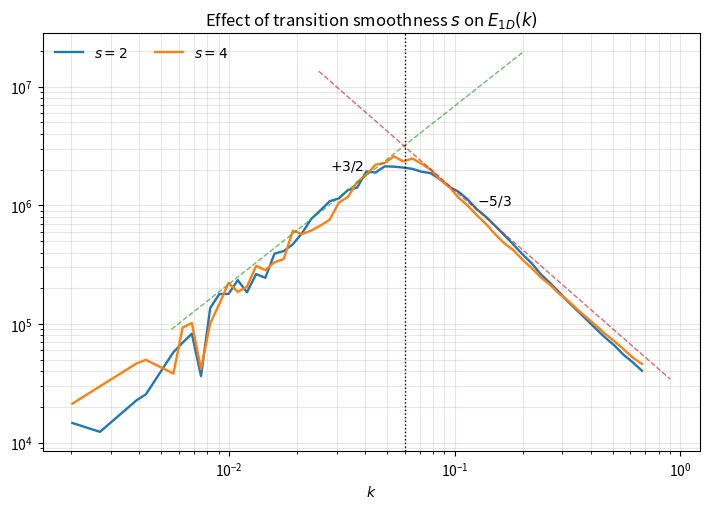
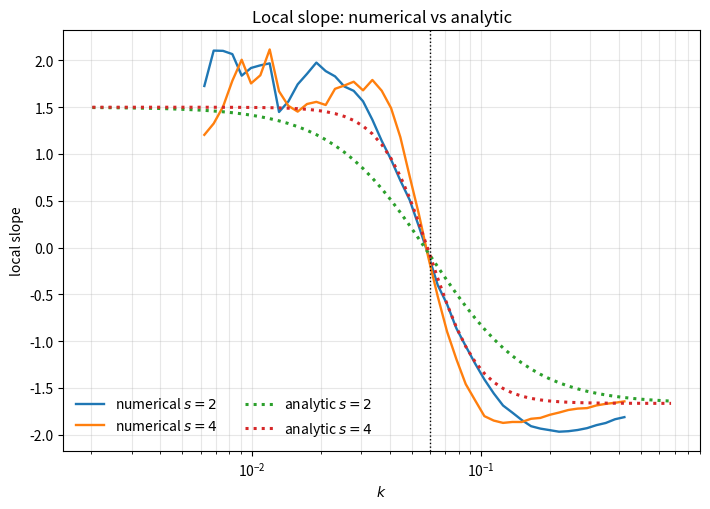
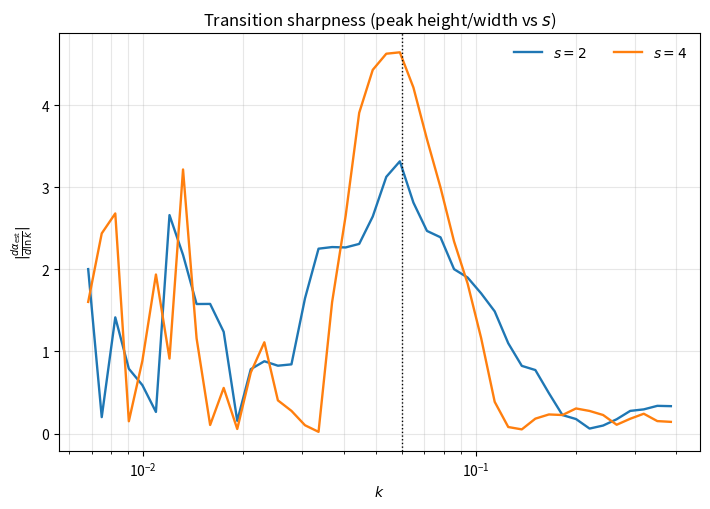

Here is the Python script that generated these plots, in order:
#!/usr/bin/env python3
"""
Transition smoothness demo (patched with dimensionless pivot b)
===============================================================

We build 2D random fields whose target 1D ring spectrum has two slopes:
  α_low = +3/2 at k << k_break, and α_high = -5/3 at k >> k_break,
with a blended transition α(k) = α_low * t(k) + α_high * [1 - t(k)],
t(k) = 1 / (1 + (k/k_break)^s). The parameter 's' controls smoothness:
small s = smooth/wide transition; large s = sharp/narrow transition.

PATCH REQUESTED:
- Use a dimensionless pivot in the Fourier power, i.e. replace k^ν with (k/b)^ν.
- Here we set b = k_break by default (can be changed in Config.k_pivot).

For several s values, we:
  • synthesize fields by shaping FFT amplitudes with P2D(k) ∝ (k/b)^{α(k)-1},
  • compute E1D(k) = 2π k P2D_ring(k),
  • estimate local slope α_est(k) = d log E1D / d log k,
  • compare to the analytic α(k), and quantify a simple transition width.

Outputs (in fig/transition_smoothness/):
  - E1D_vs_k_all_s.png/.pdf : E1D(k) for all s
  - alpha_local_all_s.png/.pdf : local slope α_est(k) + analytic α(k)
  - dalpha_dlnk_all_s.png/.pdf : |dα_est/dlnk| to visualize break width
  - Prints fitted low/high slopes and a width metric for each s
"""

import os
import numpy as np
import matplotlib.pyplot as plt
from dataclasses import dataclass
from typing import Tuple, Callable
from numpy.fft import fft2, ifft2, fftfreq

# ──────────────────────────────────────────────────────────────────────
# Config
# ──────────────────────────────────────────────────────────────────────

@dataclass
class Config:
    nx: int = 512
    ny: int = 512
    dx: float = 1.0
    seed: int = 2025

    # target shell slopes and break
    alpha_low: float = +1.5
    alpha_high: float = -5.0/3.0
    k_break: float = 0.06   # choose inside inertial range

    # PIVOT for dimensionless power (PATCH): P2D ∝ (k / k_pivot)^{α-1}
    # Good default is k_pivot = k_break
    k_pivot: float = None

    # transition sharpness values to test
    s_list: Tuple[float, ...] = (2.0, 4.0)

    # averaging over realizations per s (reduces noise)
    n_real: int = 3

    # ring-average bins and fit bands
    nbins: int = 70
    kmin: float = 1e-3
    kmax_frac: float = 1.0
    fit_low: Tuple[float, float] = (0.01, 0.04)
    fit_high: Tuple[float, float] = (0.08, 0.20)

    # local-slope window (in bins) for regression in log–log
    slope_win: int = 11  # odd number recommended

    outdir: str = "fig/transition_smoothness"
    dpi: int = 160

C = Config()
if C.k_pivot is None:
    C.k_pivot = C.k_break  # pivot defaults to the break

# ──────────────────────────────────────────────────────────────────────
# Helpers
# ──────────────────────────────────────────────────────────────────────

def ring_average_2d(P2D: np.ndarray, dx: float, nbins: int, kmin: float, kmax_frac: float):
    ny, nx = P2D.shape
    ky = fftfreq(ny, d=dx); kx = fftfreq(nx, d=dx)
    KY, KX = np.meshgrid(ky, kx, indexing='ij')
    K = np.hypot(KY, KX)
    kmax = K.max() * float(kmax_frac)
    if kmax <= kmin:
        raise ValueError("kmax must exceed kmin; check grid and kmax_frac.")
    bins = np.logspace(np.log10(max(kmin,1e-8)), np.log10(kmax), nbins+1)
    k = K.ravel(); p = P2D.ravel()
    idx = np.digitize(k, bins) - 1
    good = (idx >= 0) & (idx < nbins) & np.isfinite(p)
    sums = np.bincount(idx[good], weights=p[good], minlength=nbins)
    cnts = np.bincount(idx[good], minlength=nbins)
    prof = np.full(nbins, np.nan, float)
    nz = cnts > 0
    prof[nz] = sums[nz] / cnts[nz]
    kcent = 0.5 * (bins[1:] + bins[:-1])
    m = np.isfinite(prof) & (kcent > kmin)
    return kcent[m], prof[m]

def fit_loglog(x, y, xmin, xmax):
    m = np.isfinite(x) & np.isfinite(y) & (x>0) & (y>0) & (x>=xmin) & (x<=xmax)
    if np.count_nonzero(m) < 5: return np.nan, np.nan
    X = np.log(x[m]); Y = np.log(y[m])
    A = np.vstack([X, np.ones_like(X)]).T
    a, b = np.linalg.lstsq(A, Y, rcond=None)[0]
    return float(a), float(np.exp(b))

def local_slope_loglog(x, y, win: int):
    """
    Estimate local slope α_est(k) = d ln y / d ln x by sliding
    least-squares in log–log space with window 'win' (odd).
    """
    assert win >= 3 and win % 2 == 1
    n = len(x)
    alpha = np.full(n, np.nan, float)
    lx = np.log(x); ly = np.log(y)
    half = win // 2
    for i in range(half, n-half):
        sl = slice(i-half, i+half+1)
        X = np.vstack([lx[sl], np.ones(win)]).T
        if np.all(np.isfinite(X)) and np.all(np.isfinite(ly[sl])):
            a, _ = np.linalg.lstsq(X, ly[sl], rcond=None)[0]
            alpha[i] = a
    return alpha

# ──────────────────────────────────────────────────────────────────────
# Two-slope density with dimensionless pivot (PATCHED)
# ──────────────────────────────────────────────────────────────────────

def P2D_two_slope(alpha_low, alpha_high, k_break, sharp, k_pivot) -> Callable[[np.ndarray], np.ndarray]:
    """
    Return P2D(k) that yields ring slope α(k) with two asymptotes.
    Since E1D = 2πk P2D, set P2D ∝ (k/k_pivot)^{α(k)-1}.
    The blend t(k) still uses k_break for where the transition happens.
    """
    k_break = float(k_break)
    k_pivot = float(k_pivot)
    def P2D(K, eps=1e-20):
        Ksafe = np.maximum(K, eps)
        x = Ksafe / k_break
        t = 1.0 / (1.0 + x**sharp)           # ~1 low-k, ~0 high-k
        alpha = alpha_low * t + alpha_high * (1.0 - t)
        Y = Ksafe / k_pivot                  # PATCH: dimensionless pivot
        return Y ** (alpha - 1.0)
    return P2D

# ──────────────────────────────────────────────────────────────────────
# Field synthesis
# ──────────────────────────────────────────────────────────────────────

def synthesize_2d(nx, ny, dx, P2D_func: Callable, seed=0):
    rng = np.random.default_rng(seed)
    w = rng.normal(size=(ny, nx))
    Wk = fft2(w)
    ky = fftfreq(ny, d=dx); kx = fftfreq(nx, d=dx)
    KY, KX = np.meshgrid(ky, kx, indexing='ij')
    K = np.hypot(KY, KX)
    A = np.sqrt(np.maximum(P2D_func(K), 0.0))
    Fk = Wk * A
    f = ifft2(Fk).real
    f -= f.mean(); f /= (f.std(ddof=0) + 1e-12)
    return f

# ──────────────────────────────────────────────────────────────────────
# Experiment
# ──────────────────────────────────────────────────────────────────────

def main(C=C):
    os.makedirs(C.outdir, exist_ok=True)
    rng = np.random.default_rng(C.seed)

    results = []  # store (s, k, E1D_mean, alpha_local, alpha_target, dalpha_dlnk)

    for s in C.s_list:
        P2D_func = P2D_two_slope(C.alpha_low, C.alpha_high, C.k_break, s, C.k_pivot)

        # average over realizations for cleaner curves
        acc_E = None
        acc_P = None
        acc_counts = 0

        for _ in range(C.n_real):
            seed_r = rng.integers(0, 2**31 - 1)
            f2 = synthesize_2d(C.nx, C.ny, C.dx, P2D_func, seed=seed_r)

            Fk = fft2(f2)
            P2D = (Fk * np.conj(Fk)).real

            k1d, Pk = ring_average_2d(P2D, C.dx, C.nbins, C.kmin, C.kmax_frac)
            E1D = 2*np.pi * k1d * Pk

            if acc_E is None:
                acc_E = np.zeros_like(E1D)
                acc_P = np.zeros_like(Pk)
                acc_k = k1d.copy()

            # Rebin check (should match)
            if not np.allclose(acc_k, k1d):
                raise RuntimeError("Inconsistent k-binning across realizations")

            acc_E += E1D
            acc_P += Pk
            acc_counts += 1

        # averages
        E1D_mean = acc_E / acc_counts
        Pk_mean  = acc_P / acc_counts

        # local slope on E1D
        alpha_local = local_slope_loglog(acc_k, E1D_mean, C.slope_win)

        # analytic target α(k)
        x = acc_k / C.k_break
        t = 1.0 / (1.0 + x**s)
        alpha_target = C.alpha_low * t + C.alpha_high * (1.0 - t)

        # numerical derivative magnitude |dα/dlnk|
        dalpha = np.full_like(alpha_local, np.nan)
        lnk = np.log(acc_k)
        for i in range(1, len(acc_k)-1):
            if np.isfinite(alpha_local[i-1:i+2]).all():
                dalpha[i] = (alpha_local[i+1] - alpha_local[i-1]) / (lnk[i+1] - lnk[i-1])
        results.append((s, acc_k, E1D_mean, alpha_local, alpha_target, dalpha))

        # Fit low/high slopes for a quick report
        a_lo, _ = fit_loglog(acc_k, E1D_mean, *C.fit_low)
        a_hi, _ = fit_loglog(acc_k, E1D_mean, *C.fit_high)

        # crude "transition width": between 10% and 90% of the total slope drop
        aL, aH = C.alpha_low, C.alpha_high
        a10 = aH + 0.9*(aL - aH)
        a90 = aH + 0.1*(aL - aH)

        def cross_k(level):
            ok = np.isfinite(alpha_local)
            k = acc_k[ok]; a = alpha_local[ok]
            idx = np.where((a[:-1] >= level) & (a[1:] < level))[0]
            if idx.size == 0:
                return np.nan
            i = idx[0]
            # interpolate in log k
            x0, x1 = np.log(k[i]), np.log(k[i+1])
            y0, y1 = a[i], a[i+1]
            if y1 == y0: return np.exp(x0)
            f = (level - y0) / (y1 - y0)
            return np.exp(x0 + f*(x1 - x0))

        k10 = cross_k(a10); k90 = cross_k(a90)
        width = (k90/k10) if (np.isfinite(k10) and np.isfinite(k90) and k10>0) else np.nan

        print(f"[s={s:>5.1f}]  fit α_low≈{a_lo:+.3f}  α_high≈{a_hi:+.3f}   "
              f"break width (k90/k10)≈{width:.3f}")

    # ── Plots across all s ─────────────────────────────────────────────

    # 1) E1D(k) for all s
    plt.figure(figsize=(7.2,5.2))
    for (s, k, E, alpha_loc, alpha_tar, dalpha) in results:
        plt.loglog(k, E, lw=1.7, label=fr"$s={s:g}$")
    # slope guides anchored near k_break
    for slope, xfac, txt in [(C.alpha_low, 1.8, r"$+3/2$"), (C.alpha_high, 2.5, r"$-5/3$")]:
        kp = C.k_break / xfac if slope>0 else C.k_break * xfac
        yref = np.interp(kp, results[0][1], results[0][2])
        kr = np.logspace(np.log10(kp/6), np.log10(kp*6), 200)
        plt.loglog(kr, yref*(kr/kp)**slope, "--", lw=1.0, alpha=0.7)
        plt.text(kp, yref*(1.5), txt, fontsize=10, ha='center')
    plt.axvline(C.k_break, color='k', ls=':', lw=1)
    plt.xlabel(r"$k$")
    # plt.ylabel(r"$E_{1 D}(k)$")
    plt.title(r"Effect of transition smoothness $s$ on $E_{1D}(k)$")
    plt.legend(frameon=False, ncol=2)
    plt.grid(True, which='both', alpha=0.3)
    os.makedirs(C.outdir, exist_ok=True)
    plt.tight_layout(); plt.savefig(os.path.join(C.outdir, "E1D_vs_k_all_s.png"), dpi=C.dpi)
    plt.savefig(os.path.join(C.outdir, "E1D_vs_k_all_s.pdf")); plt.close()

    # 2) Local slope α_est(k) vs analytic α(k)
    plt.figure(figsize=(7.2,5.2))
    for (s, k, E, alpha_loc, alpha_tar, dalpha) in results:
        plt.semilogx(k, alpha_loc, lw=1.7, label=fr"numerical $s={s:g}$")
    # overlay analytic α(k) for two representative s (min and max)
    s_min = min(C.s_list); s_max = max(C.s_list)
    kgrid = results[0][1]
    for s in (s_min, s_max):
        x = kgrid / C.k_break
        alpha_tar = C.alpha_low/(1+x**s) + C.alpha_high*(1 - 1/(1+x**s))
        plt.semilogx(kgrid, alpha_tar, ':', lw=2.2, label=fr"analytic $s={s:g}$")
    # plt.axhline(C.alpha_low, color='k', ls='--', lw=0.8)
    # plt.axhline(C.alpha_high, color='k', ls='--', lw=0.8)
    plt.axvline(C.k_break, color='k', ls=':', lw=1)
    plt.xlabel(r"$k$")
    plt.ylabel(r"local slope")
    plt.title(r"Local slope: numerical vs analytic")
    plt.legend(frameon=False, ncol=2)
    plt.grid(True, which='both', alpha=0.3)
    plt.tight_layout(); plt.savefig(os.path.join(C.outdir, "alpha_local_all_s.png"), dpi=C.dpi)
    plt.savefig(os.path.join(C.outdir, "alpha_local_all_s.pdf")); plt.close()

    # 3) |dα/dln k| to visualize transition width
    plt.figure(figsize=(7.2,5.2))
    for (s, k, E, alpha_loc, alpha_tar, dalpha) in results:
        plt.semilogx(k, np.abs(dalpha), lw=1.7, label=fr"$s={s:g}$")
    plt.axvline(C.k_break, color='k', ls=':', lw=1)
    plt.xlabel(r"$k$")
    plt.ylabel(r"$|\frac{d\alpha_{\rm est}}{d\ln k}|$")
    plt.title(r"Transition sharpness (peak height/width vs $s$)")
    plt.legend(frameon=False, ncol=2)
    plt.grid(True, which='both', alpha=0.3)
    plt.tight_layout(); plt.savefig(os.path.join(C.outdir, "dalpha_dlnk_all_s.png"), dpi=C.dpi)
    plt.savefig(os.path.join(C.outdir, "dalpha_dlnk_all_s.pdf")); plt.close()

    print(f"\nSaved figures → {os.path.abspath(C.outdir)}")
    print(f"PATCH active: P2D ∝ (k / b)^{{α-1}} with b = {C.k_pivot:.4g} cycles/dx")

if __name__ == "__main__":
    main()
